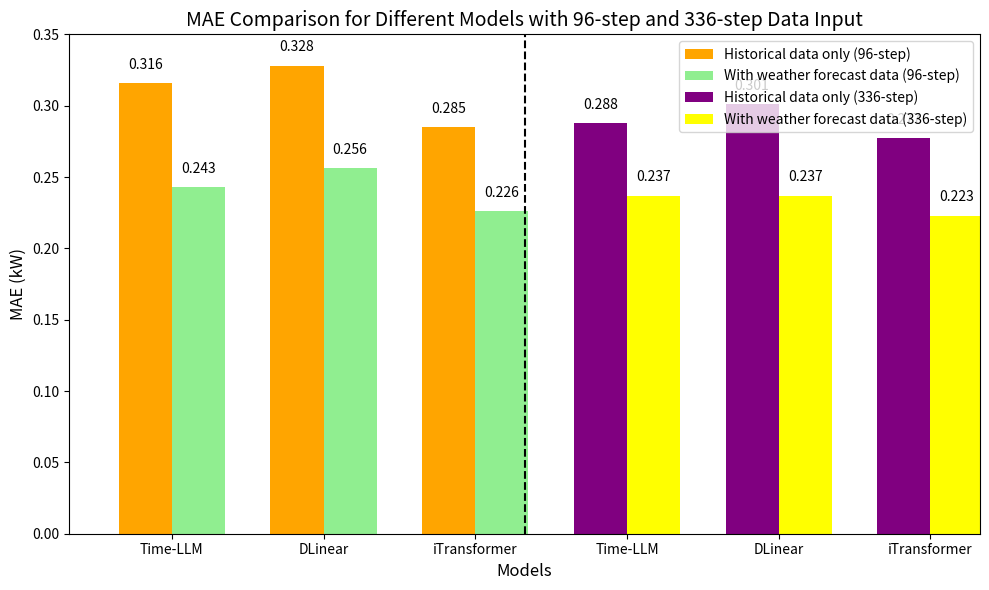

Here is the Python script that generated this plot: (Note: this script raises an exception after producing the figure.)
# import numpy as np
# import matplotlib.pyplot as plt

# # 模型名称和对应的 MAE 值
# models_1h = ['M1', 'M2', 'M3',]
# models_24h = ['M1', 'M2', 'M3']

# # MAE 值（96步历史数据输入）
# mae_hist_1h = [0.316, 0.328, 0.285]  # 历史数据
# mae_weather_1h = [0.243, 0.256, 0.226]  # 天气预测数据

# # MAE 值（336步历史数据输入）
# mae_hist_24h = [0.288, 0.301, 0.277]
# mae_weather_24h = [0.237, 0.237,0.223 ]

# # 设置柱状图的宽度和 X 坐标
# bar_width = 0.35
# index_1h = np.arange(len(models_1h))
# index_24h = np.arange(len(models_24h)) + len(models_1h) + 1  # 24小时部分的X坐标

# # 创建图形
# plt.figure(figsize=(10, 6))

# # 绘制1小时历史数据输入的柱状图
# plt.bar(index_1h, mae_hist_1h, bar_width, label='Historical data only (1-hour)', color='orange')
# plt.bar(index_1h + bar_width, mae_weather_1h, bar_width, label='With weather forecast data (1-hour)', color='lightgreen')

# # 绘制24小时历史数据输入的柱状图
# plt.bar(index_24h, mae_hist_24h, bar_width, label='Historical data only (24-hours)', color='purple')
# plt.bar(index_24h + bar_width, mae_weather_24h, bar_width, label='With weather forecast data (24-hours)', color='yellow')

# # 添加虚线分隔
# plt.axvline(x=len(models_1h) - 0.5, color='black', linestyle='--')

# # 添加标签、标题和坐标轴说明
# plt.xlabel('Models', fontsize=12)
# plt.ylabel('MAE (kW)', fontsize=12)
# plt.title('MAE Comparison for Different Models with 1-hour and 24-hours Data Input', fontsize=14)

# # 设置 X 轴的刻度和标签
# plt.xticks(list(index_1h + bar_width / 2) + list(index_24h + bar_width / 2), models_1h + models_24h)

# # 显示图例
# plt.legend()

# # 显示MAE值，动态调整标注位置，确保不超出边界
# for i in range(len(models_1h)):
#     plt.text(i, mae_hist_1h[i] + 0.03, f'{mae_hist_1h[i]:.1f}', ha='center', color='black')
#     plt.text(i + bar_width, mae_weather_1h[i] + 0.03, f'{mae_weather_1h[i]:.1f}', ha='center', color='black')

# for i in range(len(models_24h)):
#     plt.text(i + len(models_1h) + 1, mae_hist_24h[i] + 0.03, f'{mae_hist_24h[i]:.1f}', ha='center', color='black')
#     plt.text(i + len(models_1h) + 1 + bar_width, mae_weather_24h[i] + 0.03, f'{mae_weather_24h[i]:.1f}', ha='center', color='black')


# # 显示图表
# plt.tight_layout()
# plt.show()
# # 保存图片
# plt.savefig(f'/root/LLM_for_TS/Time-LLM-NWP/fig2-mae.png')
# plt.close()  # 关闭图形以释放内存

import numpy as np
import matplotlib.pyplot as plt

# 模型名称和对应的 MAE 值
models_1h = ['Time-LLM', 'DLinear', 'iTransformer']
models_24h = ['Time-LLM', 'DLinear', 'iTransformer']

# MAE 值（96步历史数据输入）
mae_hist_1h = [0.316, 0.328, 0.285]  # 历史数据
mae_weather_1h = [0.243, 0.256, 0.226]  # 天气预测数据

# MAE 值（336步历史数据输入）
mae_hist_24h = [0.288, 0.301, 0.277]
mae_weather_24h = [0.237, 0.237, 0.223]

# 设置柱状图的宽度和 X 坐标
bar_width = 0.35
index_1h = np.arange(len(models_1h))
index_24h = np.arange(len(models_24h)) + len(models_1h)  # 24小时部分的X坐标

# 创建图形
plt.figure(figsize=(10, 6))

# 绘制1小时历史数据输入的柱状图
plt.bar(index_1h, mae_hist_1h, bar_width, label='Historical data only (96-step)', color='orange')
plt.bar(index_1h + bar_width, mae_weather_1h, bar_width, label='With weather forecast data (96-step)', color='lightgreen')

# 绘制24小时历史数据输入的柱状图
plt.bar(index_24h, mae_hist_24h, bar_width, label='Historical data only (336-step)', color='purple')
plt.bar(index_24h + bar_width, mae_weather_24h, bar_width, label='With weather forecast data (336-step)', color='yellow')

# 添加虚线分隔
plt.axvline(x=len(models_1h) - 0.5, color='black', linestyle='--')

# 添加标签、标题和坐标轴说明
plt.xlabel('Models', fontsize=12)
plt.ylabel('MAE (kW)', fontsize=12)
plt.title('MAE Comparison for Different Models with 96-step and 336-step Data Input', fontsize=14)

# 设置 X 轴的刻度和标签
plt.xticks(list(index_1h + bar_width / 2) + list(index_24h + bar_width / 2), models_1h + models_24h)

# 设置 X 轴的范围，去除右侧的空白区域
plt.xlim(-0.5, len(models_1h) + len(models_24h) - 0.5)

# 显示图例
plt.legend()

# 调整 y 轴范围，确保最高点不会超过边界
plt.ylim(0.0, 0.35)  # 设置 y 轴的上下限

# 显示MAE值，动态调整标注位置，确保不超出边界
for i in range(len(models_1h)):
    plt.text(i, mae_hist_1h[i] + 0.01, f'{mae_hist_1h[i]}', ha='center', color='black')
    plt.text(i + bar_width, mae_weather_1h[i] + 0.01, f'{mae_weather_1h[i]}', ha='center', color='black')

for i in range(len(models_24h)):
    plt.text(i + len(models_1h), mae_hist_24h[i] + 0.01, f'{mae_hist_24h[i]}', ha='center', color='black')
    plt.text(i + len(models_1h) + bar_width, mae_weather_24h[i] + 0.01, f'{mae_weather_24h[i]}', ha='center', color='black')

# 显示图表
plt.tight_layout()
plt.show()

# 保存图片
plt.savefig(f'/root/LLM_for_TS/Time-LLM-NWP/fig2-mae2.png')
plt.close()  # 关闭图形以释放内存
